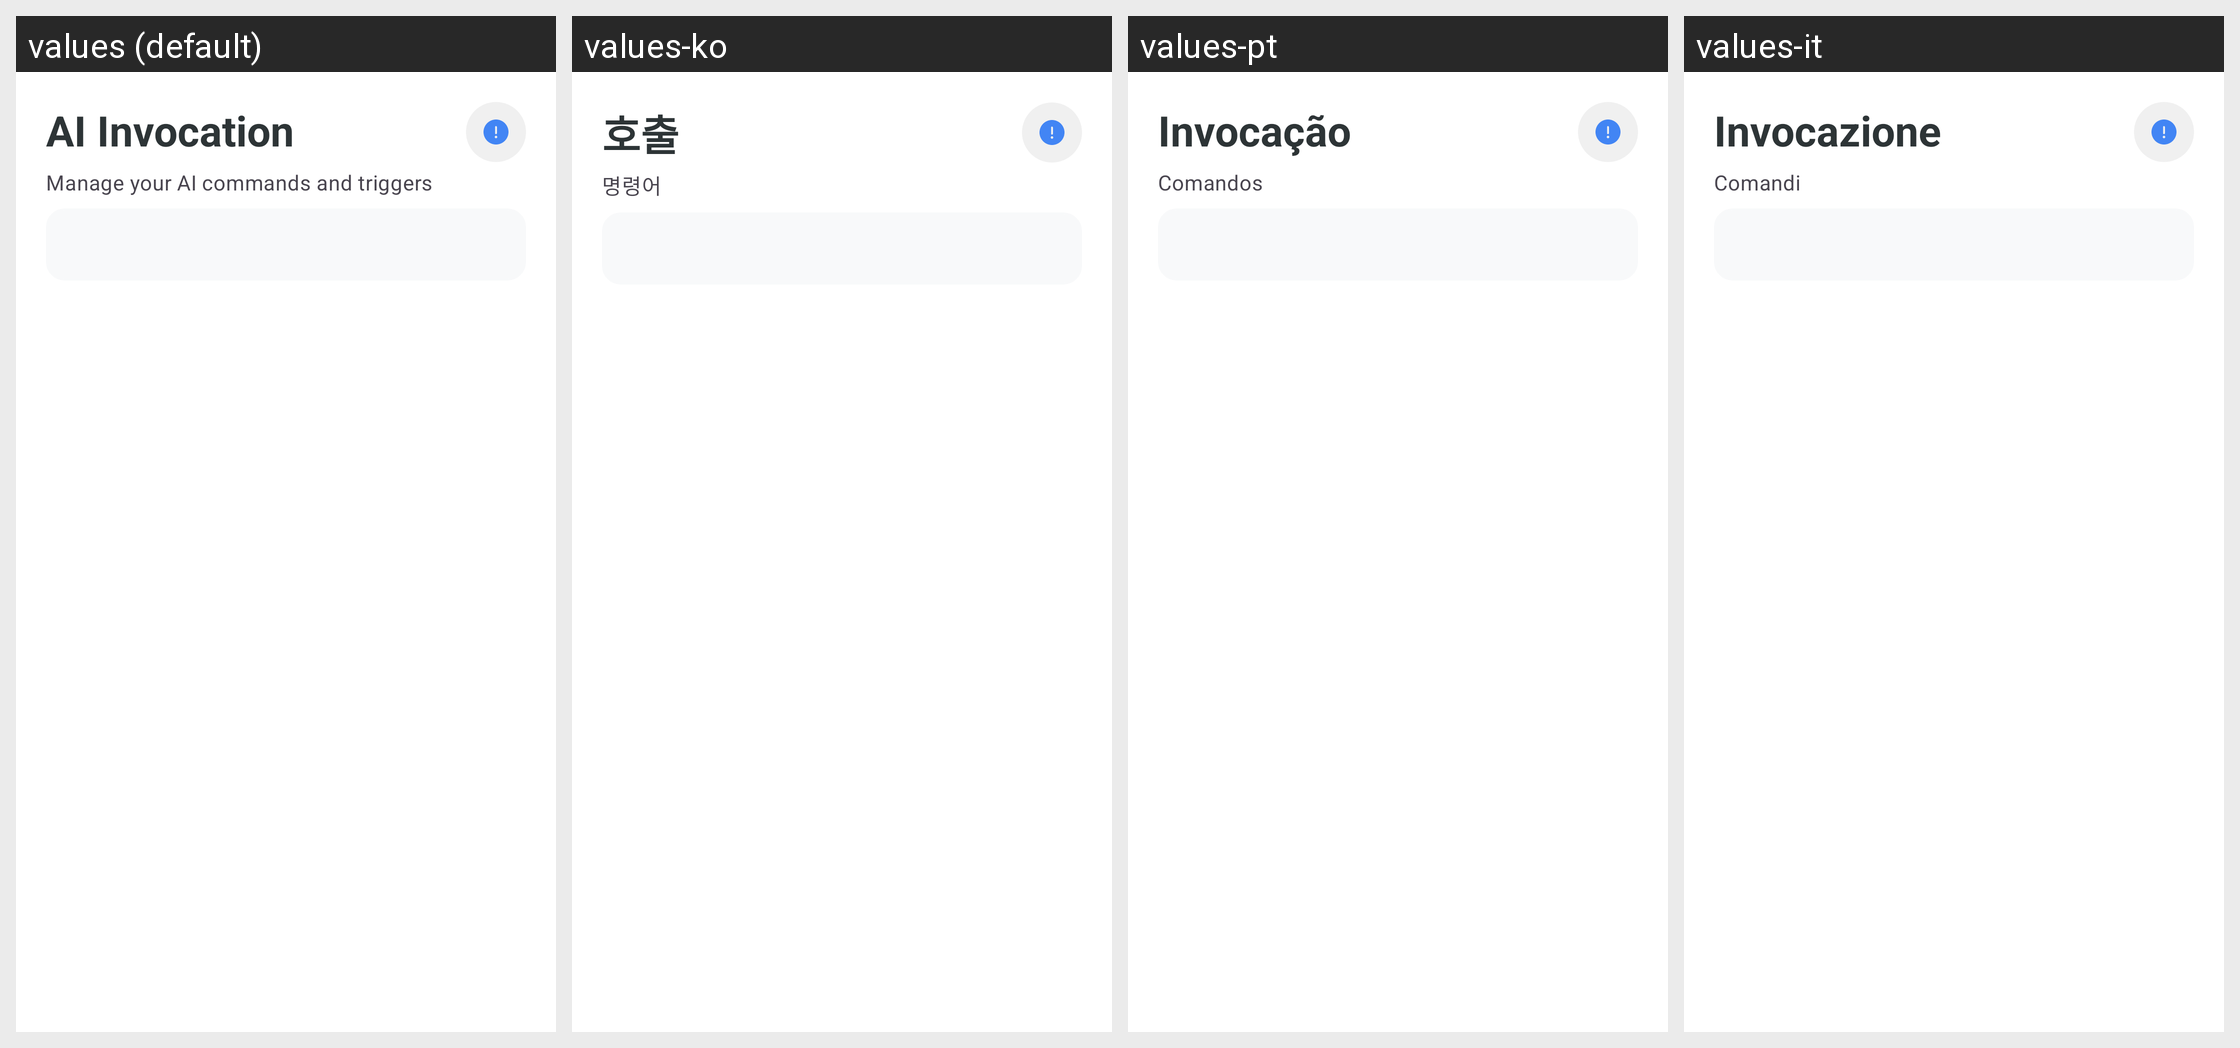

Locale-by-locale string values for the Android screen shown in this grid:
Android screen res/layout/fragment_ai_invocation.xml rendered under 4 locales, left to right: values (default), values-ko, values-pt, values-it. Device: Nexus 5 (rendered at 1080×1920; each locale shown at half size, 540×960, under a caption strip naming it); theme Theme.KGPT.
Other locales in the repository, not shown: values-ar, values-bn, values-de, values-es, values-fr, values-hi, values-id, values-ja, values-nl, values-pl, values-ru, values-sw, values-th, values-tr, values-ur, values-vi, values-zh.
Strings drawn on this screen, with the default value and each locale's value (text and hints the layout hard-codes, and strings that could not be matched under every locale, appear in the picture but are not listed):

title_ai_invocation
  values: AI Invocation
  values-ko: 호출
  values-pt: Invocação
  values-it: Invocazione

desc_ai_invocation
  values: Manage your AI commands and triggers
  values-ko: 명령어
  values-pt: Comandos
  values-it: Comandi
